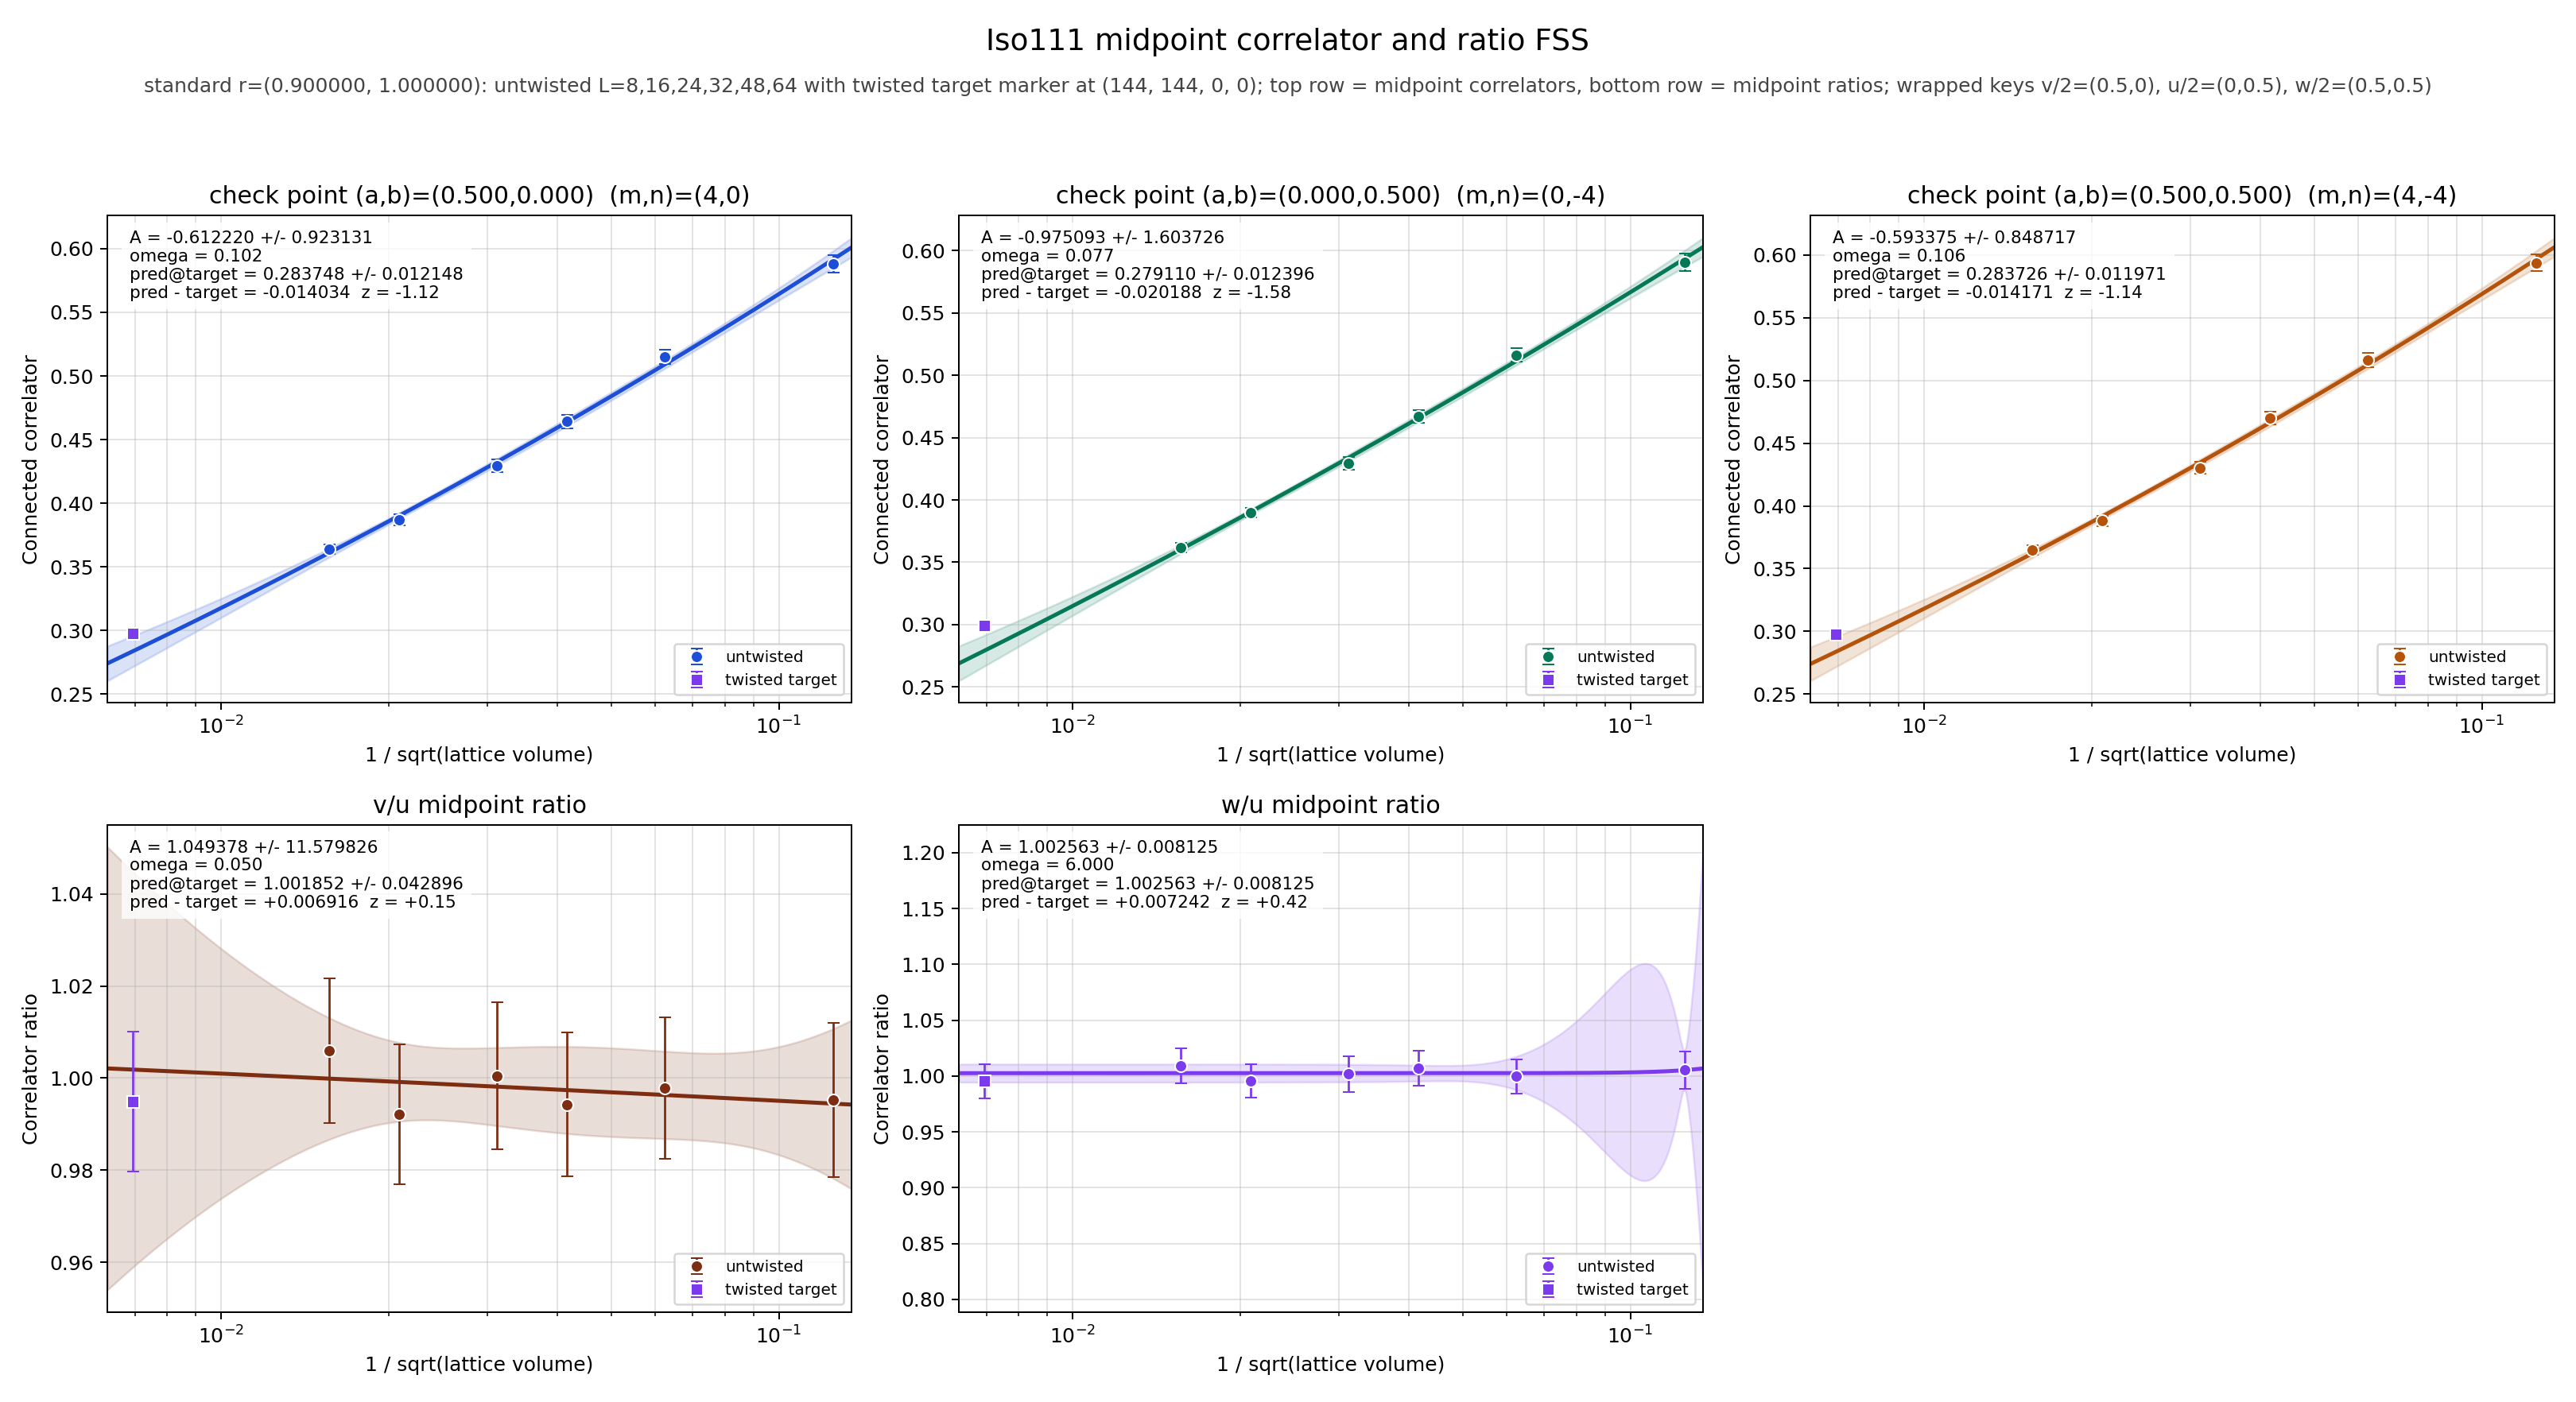

The table this chart was drawn from, first rows:
panel	series	x	y	sigma	fit_A	fit_sigma_A	fit_omega	pred_target	pred_target_sigma	delta_target	z_target	twisted_x	twisted_y	twisted_sigma
v/2	untwisted	0.125	0.588	0.007087	-0.6122	0.9231	0.1021	0.2837	0.01215	-0.01403	-1.116	0.006944	0.2978	0.003241
v/2	untwisted	0.0625	0.5152	0.005634	-0.6122	0.9231	0.1021	0.2837	0.01215	-0.01403	-1.116	0.006944	0.2978	0.003241
v/2	untwisted	0.04167	0.4642	0.005146	-0.6122	0.9231	0.1021	0.2837	0.01215	-0.01403	-1.116	0.006944	0.2978	0.003241
v/2	untwisted	0.03125	0.4296	0.004864	-0.6122	0.9231	0.1021	0.2837	0.01215	-0.01403	-1.116	0.006944	0.2978	0.003241
v/2	untwisted	0.02083	0.3868	0.004272	-0.6122	0.9231	0.1021	0.2837	0.01215	-0.01403	-1.116	0.006944	0.2978	0.003241
v/2	untwisted	0.01562	0.3638	0.003984	-0.6122	0.9231	0.1021	0.2837	0.01215	-0.01403	-1.116	0.006944	0.2978	0.003241
v/2	twisted	0.006944	0.2978	0.003241	-0.6122	0.9231	0.1021	0.2837	0.01215	-0.01403	-1.116	0.006944	0.2978	0.003241
u/2	untwisted	0.125	0.5908	0.00697	-0.9751	1.604	0.07739	0.2791	0.0124	-0.02019	-1.577	0.006944	0.2993	0.003192
u/2	untwisted	0.0625	0.5163	0.005552	-0.9751	1.604	0.07739	0.2791	0.0124	-0.02019	-1.577	0.006944	0.2993	0.003192
u/2	untwisted	0.04167	0.4669	0.005193	-0.9751	1.604	0.07739	0.2791	0.0124	-0.02019	-1.577	0.006944	0.2993	0.003192
u/2	untwisted	0.03125	0.4294	0.004844	-0.9751	1.604	0.07739	0.2791	0.0124	-0.02019	-1.577	0.006944	0.2993	0.003192
u/2	untwisted	0.02083	0.3898	0.004139	-0.9751	1.604	0.07739	0.2791	0.0124	-0.02019	-1.577	0.006944	0.2993	0.003192
u/2	untwisted	0.01562	0.3617	0.003984	-0.9751	1.604	0.07739	0.2791	0.0124	-0.02019	-1.577	0.006944	0.2993	0.003192
u/2	twisted	0.006944	0.2993	0.003192	-0.9751	1.604	0.07739	0.2791	0.0124	-0.02019	-1.577	0.006944	0.2993	0.003192
w/2	untwisted	0.125	0.5939	0.006913	-0.5934	0.8487	0.1056	0.2837	0.01197	-0.01417	-1.142	0.006944	0.2979	0.003275
w/2	untwisted	0.0625	0.5162	0.005538	-0.5934	0.8487	0.1056	0.2837	0.01197	-0.01417	-1.142	0.006944	0.2979	0.003275
w/2	untwisted	0.04167	0.4702	0.004983	-0.5934	0.8487	0.1056	0.2837	0.01197	-0.01417	-1.142	0.006944	0.2979	0.003275
w/2	untwisted	0.03125	0.4302	0.004807	-0.5934	0.8487	0.1056	0.2837	0.01197	-0.01417	-1.142	0.006944	0.2979	0.003275
w/2	untwisted	0.02083	0.3881	0.004217	-0.5934	0.8487	0.1056	0.2837	0.01197	-0.01417	-1.142	0.006944	0.2979	0.003275
w/2	untwisted	0.01562	0.365	0.003982	-0.5934	0.8487	0.1056	0.2837	0.01197	-0.01417	-1.142	0.006944	0.2979	0.003275
w/2	twisted	0.006944	0.2979	0.003275	-0.5934	0.8487	0.1056	0.2837	0.01197	-0.01417	-1.142	0.006944	0.2979	0.003275
(v/2)/(u/2)	untwisted	0.125	0.9952	0.01678	1.049	11.58	0.05	1.002	0.0429	0.006916	0.152	0.006944	0.9949	0.01516
(v/2)/(u/2)	untwisted	0.0625	0.9978	0.0153	1.049	11.58	0.05	1.002	0.0429	0.006916	0.152	0.006944	0.9949	0.01516
(v/2)/(u/2)	untwisted	0.04167	0.9943	0.01561	1.049	11.58	0.05	1.002	0.0429	0.006916	0.152	0.006944	0.9949	0.01516
(v/2)/(u/2)	untwisted	0.03125	1	0.01599	1.049	11.58	0.05	1.002	0.0429	0.006916	0.152	0.006944	0.9949	0.01516
(v/2)/(u/2)	untwisted	0.02083	0.9922	0.0152	1.049	11.58	0.05	1.002	0.0429	0.006916	0.152	0.006944	0.9949	0.01516
(v/2)/(u/2)	untwisted	0.01562	1.006	0.01563	1.049	11.58	0.05	1.002	0.0429	0.006916	0.152	0.006944	0.9949	0.01516
(v/2)/(u/2)	twisted	0.006944	0.9949	0.01516	1.049	11.58	0.05	1.002	0.0429	0.006916	0.152	0.006944	0.9949	0.01516
(w/2)/(u/2)	untwisted	0.125	1.005	0.01666	1.003	0.008125	6	1.003	0.008125	0.007242	0.4192	0.006944	0.9953	0.01524
(w/2)/(u/2)	untwisted	0.0625	0.9997	0.01519	1.003	0.008125	6	1.003	0.008125	0.007242	0.4192	0.006944	0.9953	0.01524
(w/2)/(u/2)	untwisted	0.04167	1.007	0.01547	1.003	0.008125	6	1.003	0.008125	0.007242	0.4192	0.006944	0.9953	0.01524
(w/2)/(u/2)	untwisted	0.03125	1.002	0.01591	1.003	0.008125	6	1.003	0.008125	0.007242	0.4192	0.006944	0.9953	0.01524
(w/2)/(u/2)	untwisted	0.02083	0.9955	0.01512	1.003	0.008125	6	1.003	0.008125	0.007242	0.4192	0.006944	0.9953	0.01524
(w/2)/(u/2)	untwisted	0.01562	1.009	0.01565	1.003	0.008125	6	1.003	0.008125	0.007242	0.4192	0.006944	0.9953	0.01524
(w/2)/(u/2)	twisted	0.006944	0.9953	0.01524	1.003	0.008125	6	1.003	0.008125	0.007242	0.4192	0.006944	0.9953	0.01524
